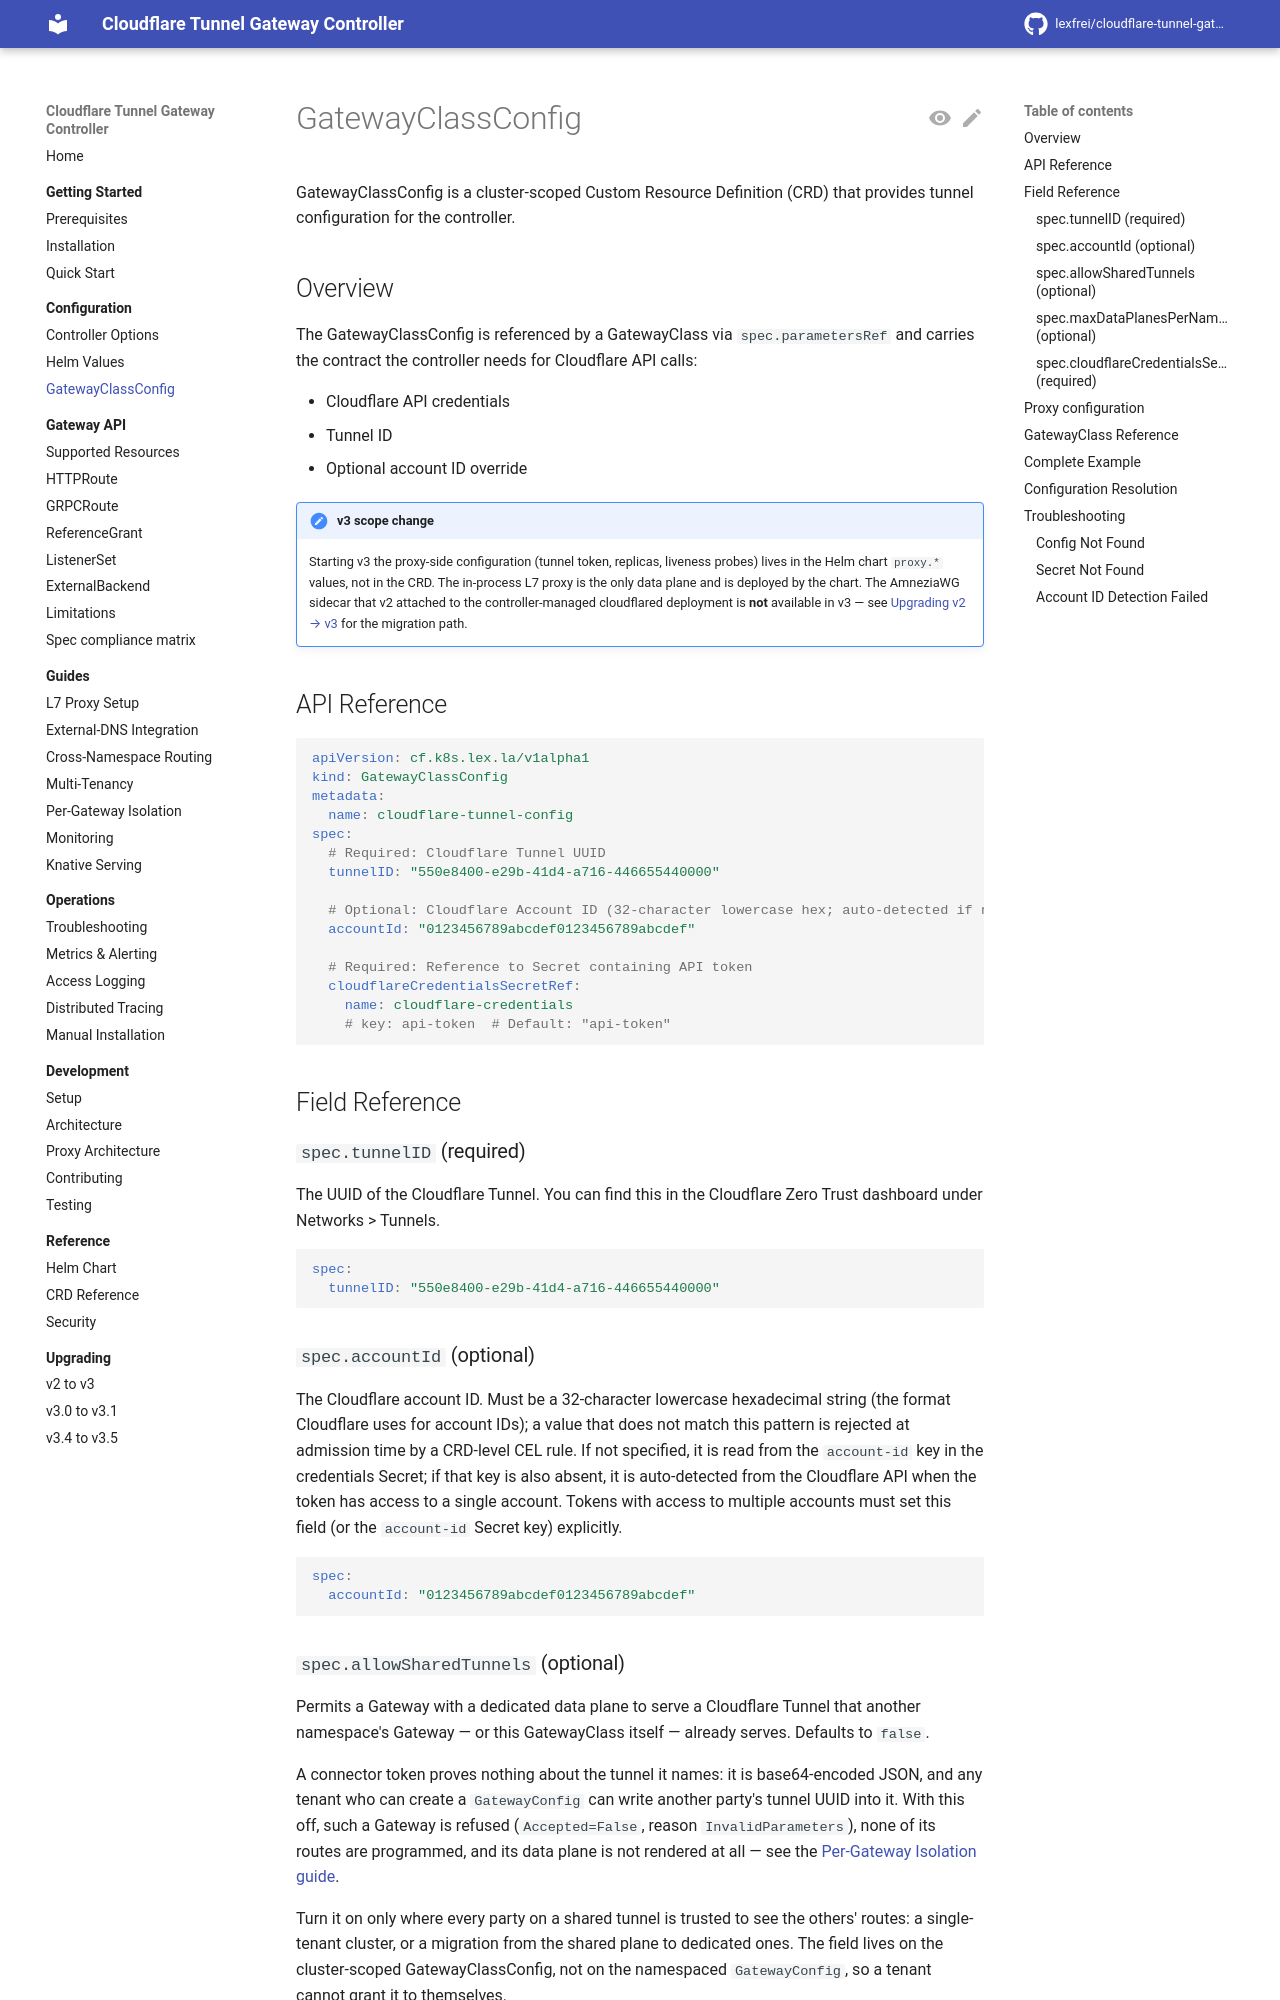

repository: lexfrei/cloudflare-tunnel-gateway-controller · page: 3.5.0/configuration/gatewayclassconfig/index.html · generator: mkdocs

# GatewayClassConfig

GatewayClassConfig is a cluster-scoped Custom Resource Definition (CRD) that provides tunnel configuration for the controller.

## Overview

The GatewayClassConfig is referenced by a GatewayClass via `spec.parametersRef` and carries the contract the controller needs for Cloudflare API calls:

- Cloudflare API credentials
- Tunnel ID
- Optional account ID override

!!! note "Proxy settings live in the chart"
    The proxy-side configuration (tunnel token, replicas, liveness probes) lives in the Helm chart `proxy.*` values, not in the CRD. The in-process L7 proxy is the only data plane. There is no AmneziaWG sidecar; an install coming from v2, which attached one to a controller-managed cloudflared deployment, follows [Upgrading v2 → v3](../upgrading/v2-to-v3.md).

## API Reference

```yaml
apiVersion: cf.k8s.lex.la/v1alpha1
kind: GatewayClassConfig
metadata:
  name: cloudflare-tunnel-config
spec:
  # Required: Cloudflare Tunnel UUID
  tunnelID: "550e8400-e29b-41d4-a716-446655440000"

  # Optional: Cloudflare Account ID (32-character lowercase hex; auto-detected if not specified)
  accountId: "0123456789abcdef0123456789abcdef"

  # Required: Reference to Secret containing API token
  cloudflareCredentialsSecretRef:
    name: cloudflare-credentials
    # key: api-token  # Default: "api-token"
```

## Field Reference

### `spec.tunnelID` (required)

The UUID of the Cloudflare Tunnel. You can find this in the Cloudflare Zero Trust dashboard under Networks > Tunnels.

```yaml
spec:
  tunnelID: "550e8400-e29b-41d4-a716-446655440000"
```

### `spec.accountId` (optional)

The Cloudflare account ID. Must be a 32-character lowercase hexadecimal string (the format Cloudflare uses for account IDs); a value that does not match this pattern is rejected at admission time by a CRD-level CEL rule. If not specified, it is read from the `account-id` key in the credentials Secret; if that key is also absent, it is auto-detected from the Cloudflare API when the token has access to a single account. Tokens with access to multiple accounts must set this field (or the `account-id` Secret key) explicitly.

```yaml
spec:
  accountId: "0123456789abcdef0123456789abcdef"
```

### `spec.allowSharedTunnels` (optional)

Permits a Gateway with a dedicated data plane to serve a Cloudflare Tunnel that another namespace's Gateway — or this GatewayClass itself — already serves. Defaults to `false`.

A connector token that Cloudflare confirms proves access to its tunnel, not a right to the routes another namespace serves on it, and one tunnel's token can end up in two namespaces — handed to both, or copied. Sharing a tunnel merges both parties' routes and pushes the union to both parties' proxies. With this off, a Gateway claiming a tunnel another namespace already serves is refused (`Accepted=False`, reason `InvalidParameters`), none of its routes are programmed, and its data plane is not rendered at all — see the [Per-Gateway Isolation guide](../guides/per-gateway-isolation.md).

The flag waives only that contest: a claim Cloudflare does not confirm is refused either way. Turn it on only where every party on a shared tunnel is trusted to see the others' routes: a single-tenant cluster, or a migration from the shared plane to dedicated ones. The field lives on the cluster-scoped GatewayClassConfig, not on the namespaced `GatewayConfig`, so a tenant cannot grant it to themselves.

```yaml
spec:
  allowSharedTunnels: true
```
